The GitHub repository Premanshu-Kumar/Pancreatic-Cancer-Detection-Using-Transfer-Learning contains a labelled image folder "processed" with 2 categories: cancerous, normal. Examples follow, each with its label.

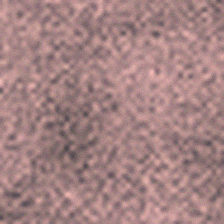
Label: normal

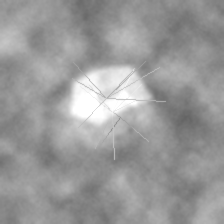
Label: cancerous

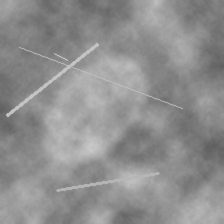
Label: normal

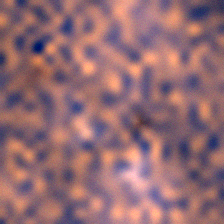
Label: cancerous

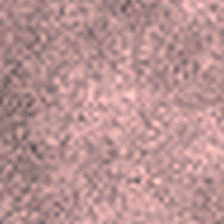
Label: normal

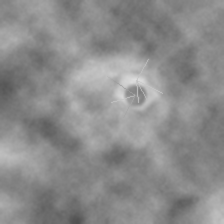
Label: cancerous
